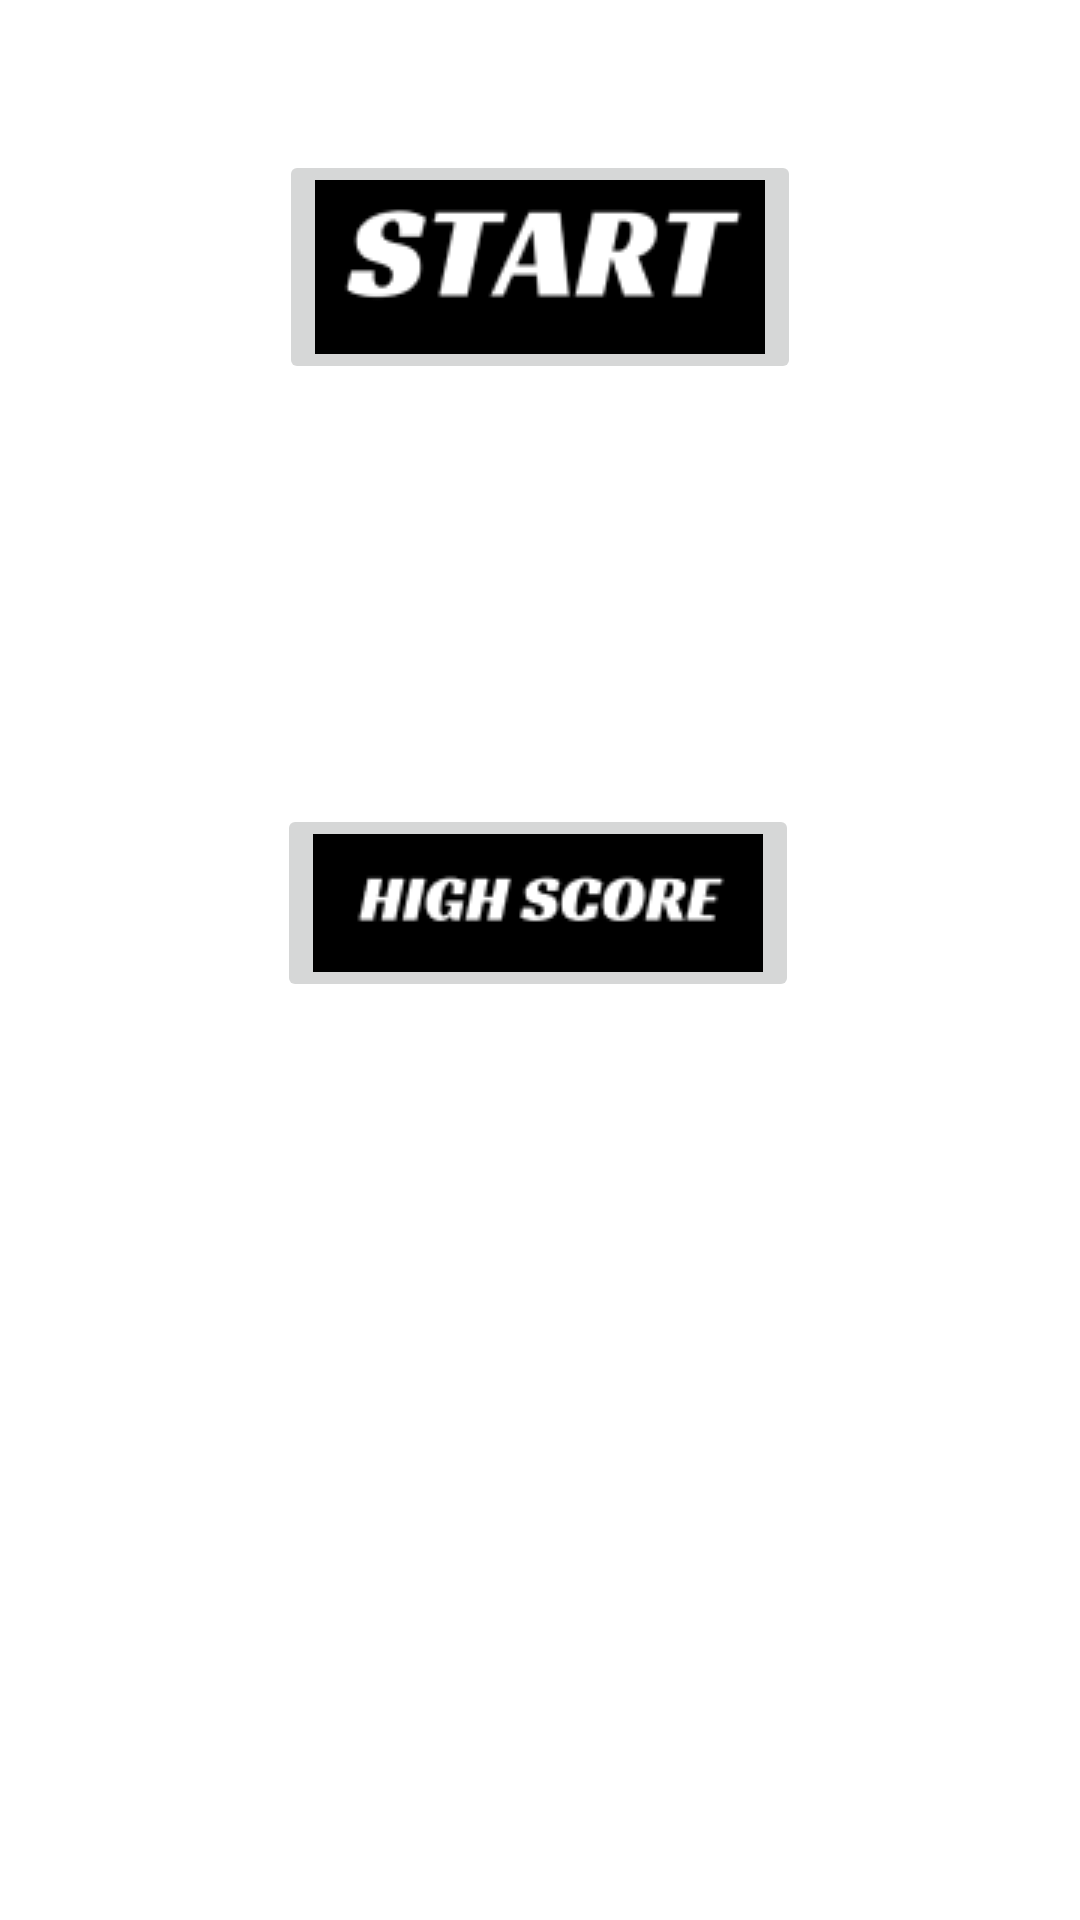

Reconstruct the res/layout file that produces this screen, plus the resources it refers to.
<!-- AndroidManifest.xml: application theme Theme.TrafficRacing2 -->
<!-- res/layout/activity_main.xml -->
<?xml version="1.0" encoding="utf-8"?>
<LinearLayout xmlns:android="http://schemas.android.com/apk/res/android"
    xmlns:app="http://schemas.android.com/apk/res-auto"
    xmlns:tools="http://schemas.android.com/tools"
    android:id="@+id/rootLayout"
    android:layout_width="fill_parent"
    android:layout_height="fill_parent"
    android:background="@color/white"
    android:gravity="center"

    android:orientation="vertical"
    tools:context=".MainActivity">

    <androidx.constraintlayout.widget.ConstraintLayout
        android:id="@+id/constraint"
        android:layout_width="match_parent"
        android:layout_height="match_parent">

        <TextView
            android:id="@+id/score"
            android:layout_width="match_parent"
            android:layout_height="wrap_content"
            android:layout_margin="15dp"
            android:layout_marginBottom="182dp"
            android:fontFamily="sans-serif-black"
            android:text="Score: 0"
            android:textAlignment="center"
            android:textColor="@color/white"
            android:textSize="28sp"
            app:layout_constraintBottom_toTopOf="@+id/startBtn"
            app:layout_constraintEnd_toEndOf="parent"
            app:layout_constraintHorizontal_bias="0.466"
            app:layout_constraintStart_toStartOf="parent" />

        <ImageButton
            android:id="@+id/startBtn"
            android:layout_width="wrap_content"
            android:layout_height="wrap_content"
            android:layout_marginTop="181dp"
            android:contentDescription="strtbtn"
            app:layout_constraintEnd_toEndOf="parent"
            app:layout_constraintHorizontal_bias="0.5"
            app:layout_constraintStart_toStartOf="parent"
            app:layout_constraintTop_toBottomOf="@+id/score"
            app:srcCompat="@drawable/start" />

        <ImageButton
            android:id="@+id/highScoreBtn"
            android:layout_width="wrap_content"
            android:layout_height="wrap_content"
            android:layout_marginTop="140dp"
            android:layout_marginBottom="306dp"
            android:contentDescription="highscorebtn"
            app:layout_constraintBottom_toBottomOf="parent"
            app:layout_constraintEnd_toEndOf="parent"
            app:layout_constraintHorizontal_bias="0.497"
            app:layout_constraintStart_toStartOf="parent"
            app:layout_constraintTop_toBottomOf="@+id/startBtn"
            app:srcCompat="@drawable/highscore" />

    </androidx.constraintlayout.widget.ConstraintLayout>
</LinearLayout>
<!-- resources referenced by this layout -->
<resources>
  <!-- drawable highscore: png bitmap (drawable, 2436 bytes) -->
  <!-- drawable start: png bitmap (drawable, 2843 bytes) -->
  <style name="Theme.TrafficRacing2" parent="Base.Theme.TrafficRacing2" />
  <style name="Base.Theme.TrafficRacing2" parent="Theme.Material3.DayNight.NoActionBar">
          
          
      </style>
  <!-- not gathered from this repository: default colours our renderer supplied (Android Studio template values) -->
  <color name="white">#FFFFFFFF</color>
</resources>
